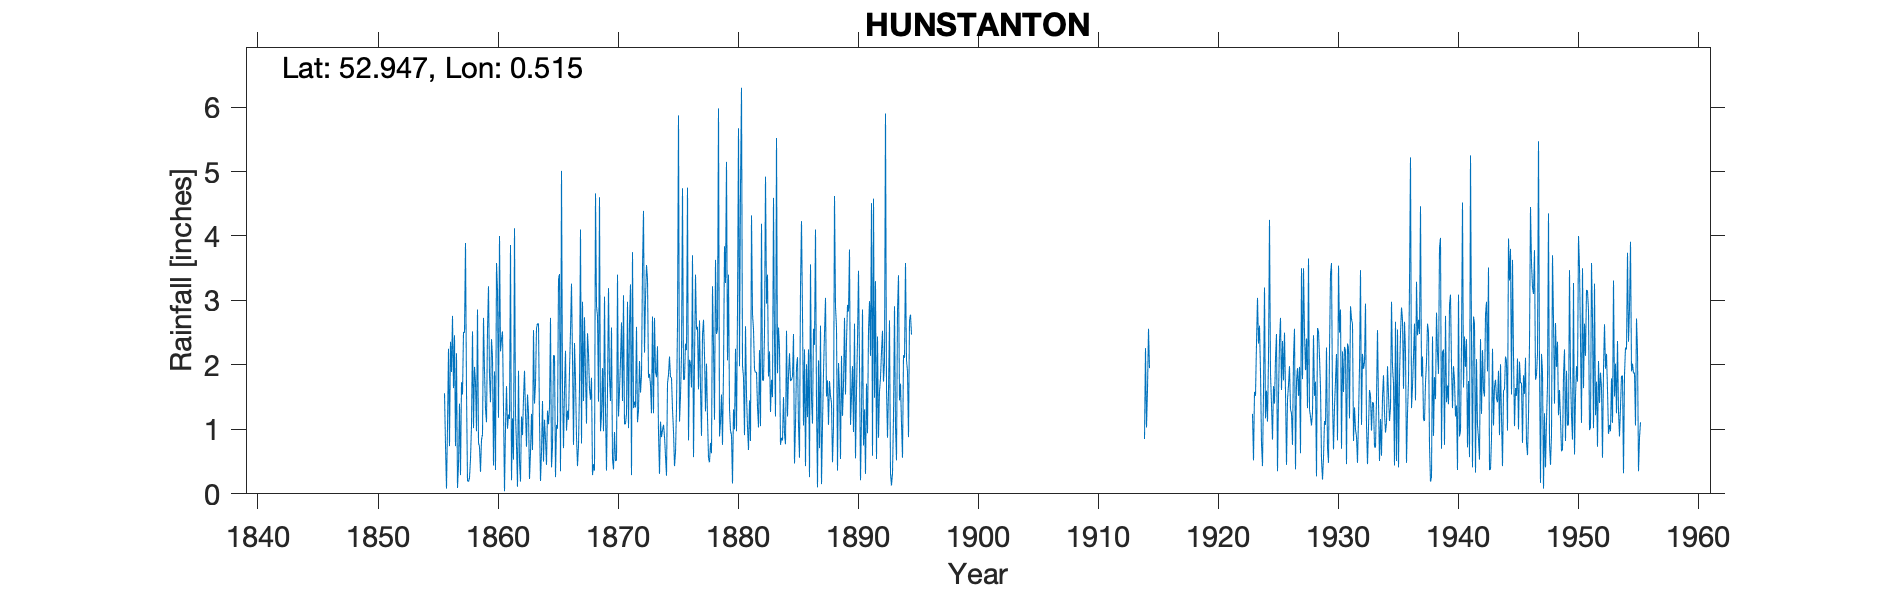

Data behind this chart, as committed beside it:
HUNSTANTON, , , , , , , , , , , , , , , , , , , , , , , 
Grid ref, TF690418, Long, 0.5146, Lat, 52.95, Elevation, 60, ft, , , , , , , , , , , , , , , 
Station no, 1452, , , , , , , , , , , , , , , , , , , , , , 
, 1850, 1851, 1852, 1853, 1854, 1855, 1856, 1857, 1858, 1859, 1860, 1861, 1862, 1863, 1864, 1865, 1866, 1867, 1868, 1869, 1870, 1871, 1872
January, , , , , , , 1.56, 2.18, 0.19, 0.34, 2.12, 0.04, 0.75, 1.25, 0.2, 0.73, 1.62, 0.89, 2.18, 0.97, 0.54, 1.08, 2.59
February, , , , , , , 0.76, 0.09, 0.25, 0.84, 0.44, 1.04, 0.11, 0.23, 0.65, 2.15, 2.22, 0.43, 1.63, 1.22, 0.38, 1.09, 1.11
March, , , , , , , 0.08, 0.45, 0.54, 0.92, 1.9, 1.67, 1.91, 0.64, 1.44, 2.14, 0.98, 0.75, 1.46, 1.95, 0.96, 1.24, 1.29
April, , , , , , , 1.04, 1.4, 1.06, 2.73, 0.37, 1.01, 0.5, 1.24, 0.5, 0.26, 1.29, 1.65, 1.8, 0.97, 0.51, 2.98, 2.06
May, , , , , , , 2.25, 0.29, 2.52, 1.91, 3.58, 1.23, 0.19, 0.68, 1.15, 1.07, 1.15, 4.1, 0.29, 3.06, 0.52, 1.02, 1.57
June, , , , , , , 0.74, 1.73, 1.02, 1.32, 3.16, 1.16, 1.2, 2.54, 0.84, 1.01, 1.91, 0.78, 0.46, 1.29, 3.4, 2.65, 1.84
July, , , , , , , 2.36, 1.54, 1.97, 1.11, 1.18, 3.86, 0.91, 1.4, 0.45, 3.33, 2.53, 2.98, 0.36, 0.36, 1.2, 3.25, 3.5
August, , , , , , , 1.89, 2.51, 1.73, 2.54, 4, 0.21, 1.48, 1.71, 1.29, 3.41, 3.26, 1.44, 4.66, 1.59, 1.6, 0.29, 4.39
September, , , , , , , 2.76, 2.5, 0.97, 3.22, 2.21, 1.17, 1.91, 2.57, 1.08, 0.35, 2.11, 2.74, 2.91, 3.19, 2.07, 3.75, 2.19
October, , , , , , , 1.64, 3.89, 2.86, 1.83, 2.4, 0.53, 1.26, 2.64, 1.34, 5.01, 0.76, 1.84, 2.76, 1.8, 2.66, 1.33, 3.03
November, , , , , , , 2.46, 1.58, 0.79, 1.42, 2.52, 4.12, 0.73, 2.64, 2.73, 1.64, 2.34, 1.09, 1.43, 1.44, 1.44, 1.43, 3.55
December, , , , , , , 0.74, 0.2, 0.73, 2.4, 1.32, 1.23, 1.54, 1.13, 0.41, 0.71, 1.76, 2.49, 4.6, 2.58, 3.08, 1.34, 3.33
Total, , , , , , , 18.28, 18.36, 14.63, 20.58, 25.2, 17.27, 12.49, 18.67, 12.08, 21.81, 21.93, 21.18, 24.54, 20.42, 18.36, 21.45, 30.45
IDR 1859 - data not entered in initial i…, , , , , , , , , , , , , , , , , , , , , , , 
IDR 1887 Nov, , , , , , , , , , , , , , , , , , , , , , , 
